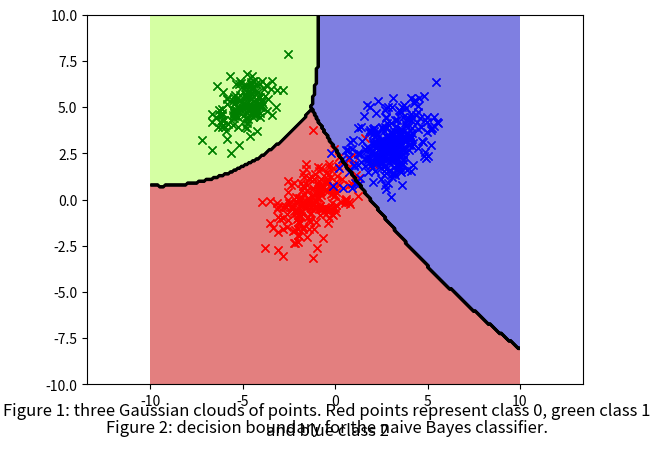

The matplotlib source for this figure:
import numpy as np
import matplotlib.pyplot as plt

x0 = np.random.multivariate_normal([-1, 0], [[1.35, 0.75],[0.75, 1.35]], 200)
x1 = np.random.multivariate_normal([-5, 5], [[0.6, .25],[.25, 0.6]], 150)
x2 = np.random.multivariate_normal([3, 3], [[1, .35],[.35, 1]], 300)

plt.plot(x0[:,0],x0[:,1],'x',color='red')
plt.plot(x1[:,0],x1[:,1],'x',color='green')
plt.plot(x2[:,0],x2[:,1],'x',color='blue')
plt.figtext(0.5, 0.01, 'Figure 1: three Gaussian clouds of points. Red points represent class 0, green class 1 and blue class 2', 
            wrap=True, horizontalalignment='center', fontsize=12)
plt.axis('equal')
plt.show()

y0 = np.zeros(len(x0))
y1 = np.ones(len(x1))
y2 = 2*np.ones(len(x2))

X_train =  np.vstack((x0,x1,x2))
Y_train = np.append(np.append(y0,y1),y2)

def priors(X_train,Y_train):
    P = []
    for i in np.unique(Y_train):
        P.append((np.sum(Y_train == i))/(len(Y_train)))
    return P

def means(X_train,Y_train):
    M = []
    for i in np.unique(Y_train):
        M.append(np.mean(X_train[Y_train == i],axis=0))
    return M

def variances(X_train,Y_train):
    V = []
    for i in np.unique(Y_train):
        V.append(np.var(X_train[Y_train == i],axis = 0))
    return V

def likelihood(x,means,variances,k):
    P = 1
    for j in range(len(means[0])):
        P = P*(1/(np.sqrt(2*np.pi*variances[k][j])))*np.exp(-((x[j]-means[k][j])**2)/(2*variances[k][j]))
    return P

def prediction(x,means,variance,priors):
    L = []
    for k in range(len(means)):
        L.append(priors[k]*likelihood(x,means,variance,k) )
    return np.argmax(L)

class NaiveBayes:    
    def __init__(self):
        self.prior = []
        self.means = []
        self.covar = []
    
    def fit(self,X_train,Y_train):
        self.prior = priors(X_train,Y_train)
        self.means = means(X_train,Y_train)
        self.var = variances(X_train,Y_train)
    
    def pred(self,x):
        return prediction(x,self.means,self.var,self.prior)

model = NaiveBayes()
model.fit(X_train,Y_train)

x = np.linspace(-10, 10, 200)
y = np.linspace(-10, 10, 200)
X, Y = np.meshgrid(x, y)
z = np.zeros(X.shape)
Z = np.array(z)
for i in range(Z.shape[0]):
    for j in range(Z.shape[1]):
        Z[i,j] = model.pred(np.array([x[j],y[i]]))
plt.contourf(X, Y, Z, alpha=.5, cmap='jet_r')
C = plt.contour(X, Y, Z,  colors='black',zorder=4)
plt.plot(x0[:,0],x0[:,1],'x',color='red',zorder=1)
plt.plot(x1[:,0],x1[:,1],'x',color='green',zorder=3)
plt.plot(x2[:,0],x2[:,1],'x',color='blue',zorder=2)
plt.axis('equal')
plt.figtext(0.5, 0.01, 'Figure 2: decision boundary for the naive Bayes classifier.', 
            wrap=True, horizontalalignment='center', fontsize=12)
plt.show()